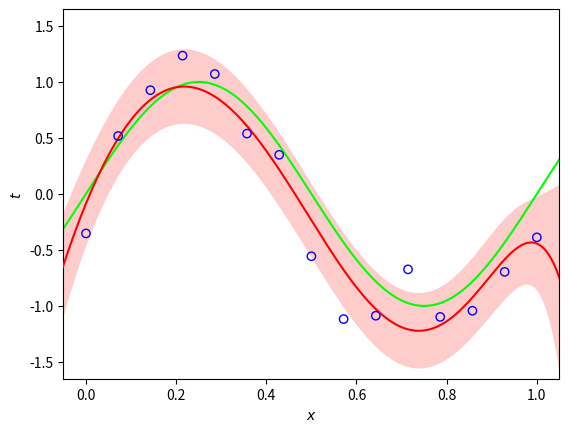

This chart was generated by the following Python code:
#!/usr/bin/python
# -*- coding: utf-8 -*-
##########################################################################################
# author: Nikolas Schnellbaecher
# contact: [email redacted]
# date: 2019-09-05
# file: minimal_quick_and_dirty.py
# tested with python 3.7.2 and matplotlib 3.1.1
##########################################################################################

'''
Quick and dirty version of the bayesian polynomial curve fitting example
as illustrated in figure 1.17 of chapter 1 of Bishop's "Pattern Recognition and
Machine Learning" book. This script is not really meant for easy accessibility
due to its brevity but rather as show case with no external dependencies.
For a more pedagocical version refer to the bayesianPolyCurveFit.py module
in the same directory.
'''

import numpy as np
import matplotlib as mpl
from matplotlib import pyplot as plt

if __name__ == '__main__':

    # fix random seed for reproducibility
    # np.random.seed(523456789)

    N = 15 # number of training (sampling) data points
    X = np.linspace(0.0, 1.0, N)
    T = np.sin(2.0 * np.pi * X) + np.random.normal(0.0, 0.3, N)
    X_gt = np.linspace(-0.5, 1.5, 301)
    T_gt = np.sin(2.0 * np.pi * X_gt)

    # set parameters
    alpha = 5.0e-3
    beta = 11.1
    M = 9       # order of polynomial
    D = M + 1   # dimension

    # perform bayesian polynomial curve fitting
    V = np.ones((D, N))
    for n in range(N):
        V[:, n] = np.power(X[n], np.arange(0, D, 1))
    rhs = np.matmul(V, T)
    Sinv = alpha * np.eye(D) + beta * np.matmul(V, V.T)
    xData = np.linalg.solve(Sinv, rhs)
    mean, var = np.zeros((len(X_gt),)), np.zeros((len(X_gt),))
    for i in range(len(X_gt)):
        px = np.power(X_gt[i], np.arange(0, D, 1))
        xPrediction = np.linalg.solve(Sinv, px)
        mean[i] = beta * (px.T).dot(xData)
        var[i] =  1.0 / beta + (px.T).dot(xPrediction)

    # plot result
    f, ax1 = plt.subplots(1)
    ax1.plot(X_gt, T_gt, color = '#00FF00', zorder = 2)
    ax1.scatter(X, T, facecolor = 'None', edgecolor = '#0000FF', zorder = 4)
    ax1.plot(X_gt, mean, color = '#FF0000', zorder = 3)
    ax1.fill_between(X_gt, mean - np.sqrt(var), mean + np.sqrt(var),
                     color = '#FF0000', alpha = 0.20, lw = 0.0, zorder = 1)
    ax1.set_xlim(-0.05, 1.05)
    ax1.set_ylim(-1.65, 1.65)
    ax1.set_xlabel(r'$x$')
    ax1.set_ylabel(r'$t$')
    f.savefig('figure_1.17_minimal_quick_and_dirty.pdf', dpi = 300, transparent = True)

    plt.show()
